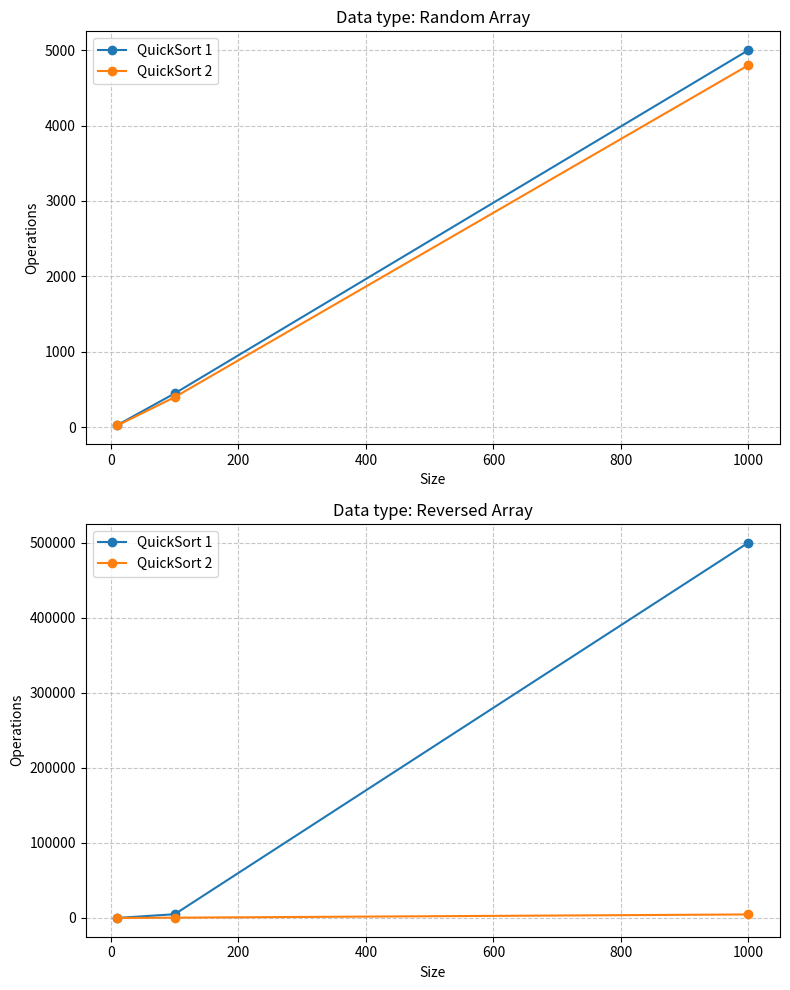

Write the Python code that produced this figure.
import matplotlib.pyplot as plt
from math import log10


def plot_sort_results(
    data_dict: dict, logarithmic: bool = False, one_plot: bool = False
) -> None:

    num_plots = 1 if one_plot else len(data_dict)

    fig, axes = plt.subplots(num_plots, 1, figsize=(8, 5 * num_plots))

    if num_plots == 1:
        axes = [axes]

    for ax, (data_type, algos) in zip(axes, data_dict.items()):
        for algo, points in algos.items():
            sizes = sorted(points.keys())
            ops = [points[s] for s in sizes]

            if logarithmic:
                sizes = [log10(x) for x in sizes]
                ops = [log10(y) for y in ops]

            ax.plot(sizes, ops, marker="o", label=algo)

        ax.set_title(f"Data type: {data_type}")

        ax.set_xlabel("Log10(Size)" if logarithmic else "Size")
        ax.set_ylabel("Log10(Operations)" if logarithmic else "Operations")

        ax.grid(True, linestyle="--", alpha=0.7)
        ax.legend()

    plt.tight_layout()
    plt.show()


if __name__ == "__main__":
    sample_data = {
        "Random Array": {
            "QuickSort 1": {10: 30, 100: 450, 1000: 5000},
            "QuickSort 2": {10: 25, 100: 400, 1000: 4800},
        },
        "Reversed Array": {
            "QuickSort 1": {10: 45, 100: 5000, 1000: 500000},
            "QuickSort 2": {10: 20, 100: 390, 1000: 4700},
        },
    }

    plot_sort_results(sample_data, logarithmic=False, one_plot=False)
